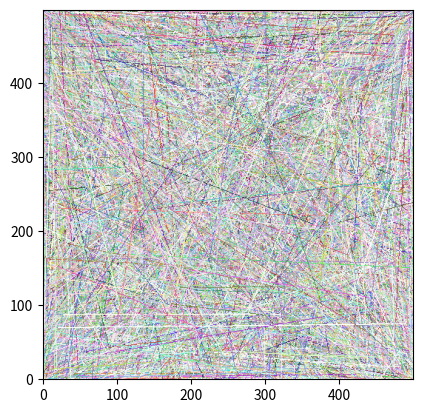

Source code (Python):
from PIL import Image
from PIL import ImageDraw
import random as rnd
import numpy as np
import matplotlib.pyplot as plt

N = 60000
s = (500, 500)

im = Image.new('RGBA', s, (255,255,255,255))
draw = ImageDraw.Draw(im)

for i in range(N):
	x1 = rnd.random() * s[0]
	y1 = rnd.random() * s[1]
	x2 = rnd.random() * s[0]
	y2 = rnd.random() * s[1]
	alpha = rnd.random()
	color  = (int(rnd.random() * 256), int(rnd.random() * 256), int(rnd.random() * 256), int(alpha * 256)) 
	draw.line(((x1,y1),(x2,y2)), fill=color, width=1)

plt.imshow(np.asarray(im),
		origin='lower')
plt.show()
